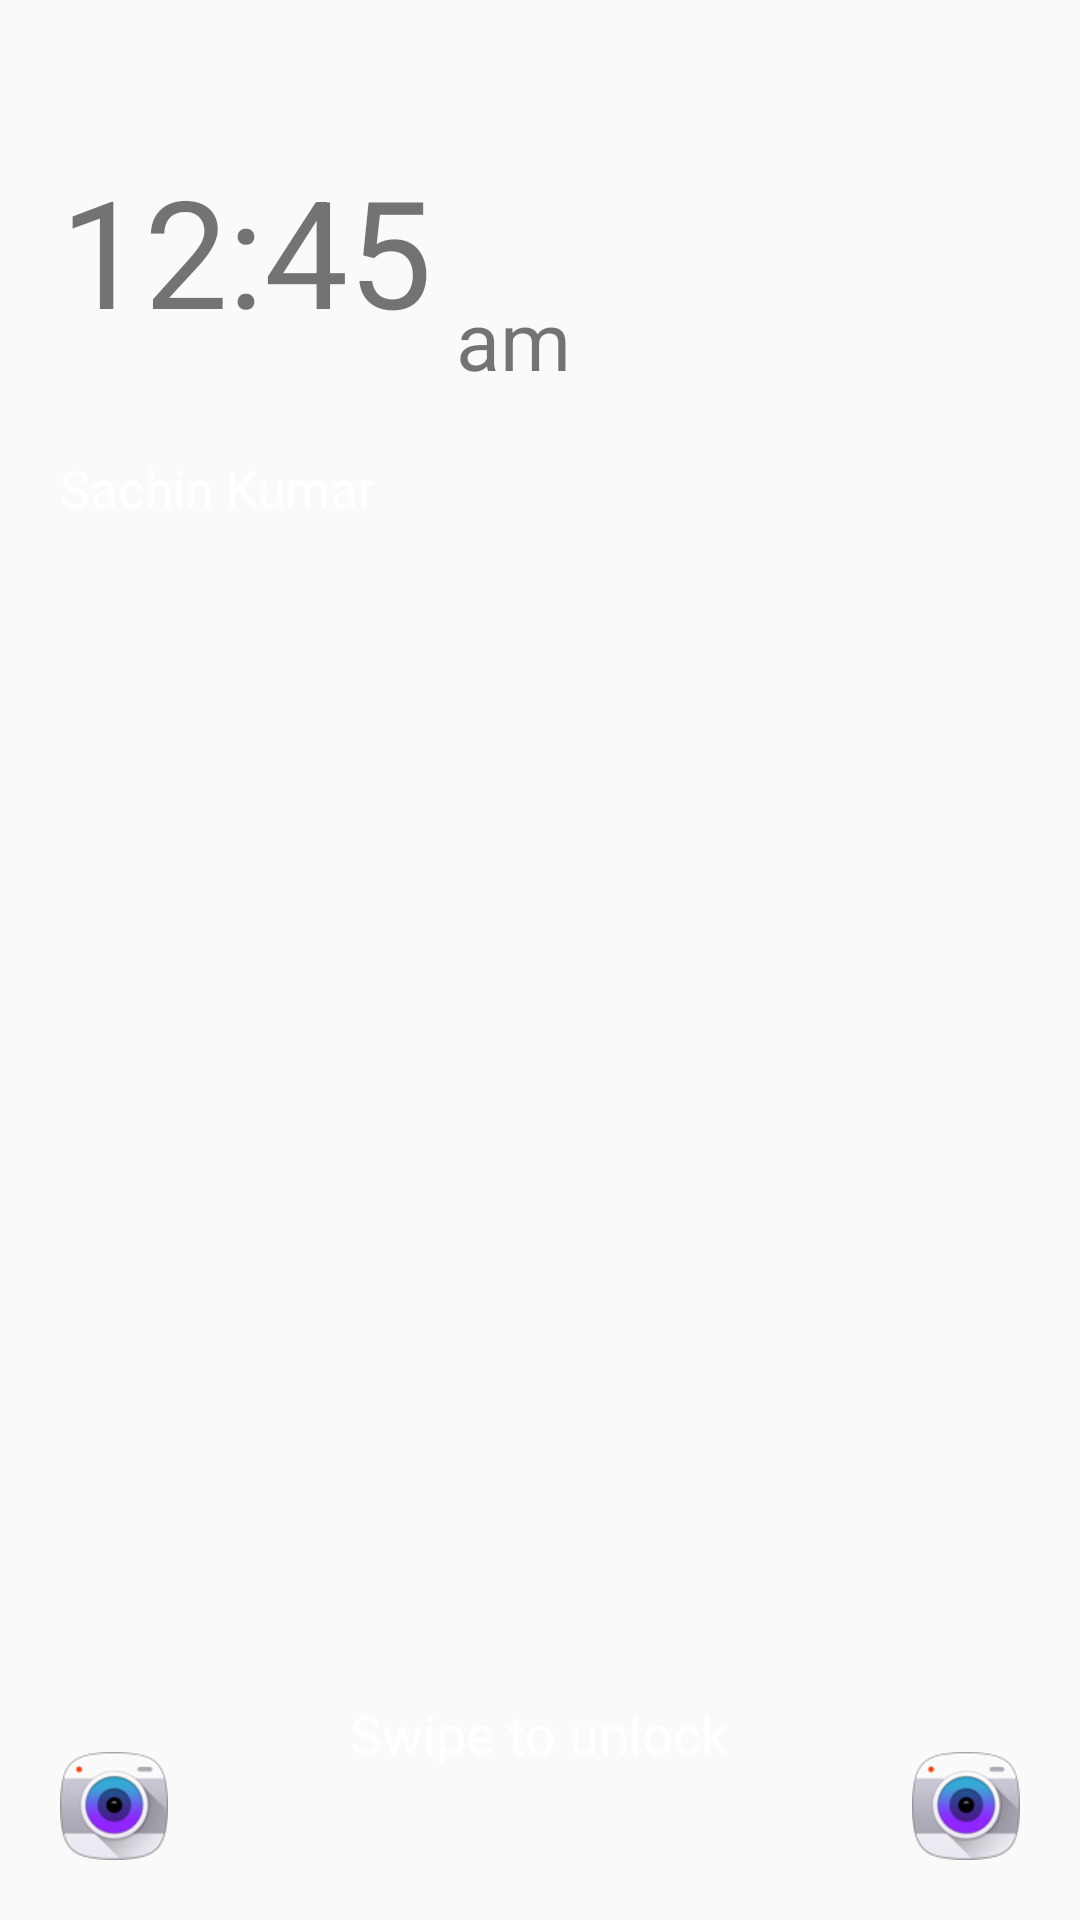

This screen was rendered from an Android layout file. Write that file and the resources it references.
<!-- AndroidManifest.xml: activity theme AppTheme -->
<!-- res/layout/activity_main.xml -->
<?xml version="1.0" encoding="utf-8"?>

<RelativeLayout xmlns:android="http://schemas.android.com/apk/res/android"
    xmlns:tools="http://schemas.android.com/tools"
    android:id="@+id/mainLayout"
    android:layout_width="match_parent"
    android:layout_height="match_parent"
    tools:context="com.sachin.slock.MainActivity">

    <RelativeLayout
        android:layout_marginLeft="20dp"
        android:id="@+id/time_layout"
        android:layout_width="match_parent"
        android:layout_height="wrap_content"
        android:layout_marginTop="@dimen/top_margin">
        <TextView
            android:text="12:45"
            android:id="@+id/time"
            android:textSize="50dp"
            android:layout_width="wrap_content"
            android:layout_height="wrap_content"/>
        <TextView
            android:text="am"
            android:id="@+id/am_pm"
            android:layout_marginLeft="8dp"
            android:layout_marginTop="45dp"
            android:textSize="27dp"
            android:layout_toRightOf="@id/time"
            android:layout_width="wrap_content"
            android:layout_height="wrap_content" />
        <TextView
            android:layout_centerVertical="true"
            android:id="@+id/date"
            android:layout_below="@id/time"
            android:layout_marginTop="12dp"
            android:textSize="17dp"
            android:layout_marginLeft="10dp"
            android:layout_width="wrap_content"
            android:layout_height="wrap_content" />
        <TextView
            android:id="@+id/owner_name"
            android:text="Sachin Kumar"
            android:textSize="17dp"
            android:layout_centerVertical="true"
            android:textColor="#ffffff"
            android:layout_below="@id/date"
            android:layout_width="wrap_content"
            android:layout_height="wrap_content" />
    </RelativeLayout>

    <TextView
        android:id="@+id/charging_text"
        android:textSize="16dp"
        android:layout_below="@id/time_layout"
        android:layout_centerHorizontal="true"
        android:layout_width="wrap_content"
        android:layout_height="wrap_content" />

    <TextView
        android:textColor="#ffffff"
        android:id="@+id/swipe_text"
        android:text="@string/unlock_hint"
        android:layout_alignParentBottom="true"
        android:layout_centerHorizontal="true"
        android:textSize="18dp"
        android:layout_marginBottom="50dp"
        android:layout_width="wrap_content"
        android:layout_height="wrap_content" />

    <ImageButton
        android:id="@+id/ib_phone"
        android:background="@drawable/camera"
        android:layout_marginBottom="20dp"
        android:layout_marginLeft="20dp"
        android:layout_width="wrap_content"
        android:layout_height="wrap_content"
        android:layout_alignParentBottom="true"
        android:layout_alignParentLeft="true"/>

    <ImageButton
        android:background="@drawable/camera"
        android:id="@+id/ib_camera"
        android:layout_marginRight="20dp"
        android:layout_marginBottom="20dp"
        android:layout_alignParentRight="true"
        android:layout_alignParentBottom="true"
        android:layout_width="wrap_content"
        android:layout_height="wrap_content" />
</RelativeLayout>
<!-- resources referenced by this layout -->
<resources>
  <dimen name="top_margin">50dp</dimen>
  <!-- drawable camera: png bitmap (drawable-xhdpi, 10499 bytes) -->
  <string name="unlock_hint">Swipe to unlock</string>
  <style name="AppTheme" parent="android:Theme.Material.Light.DarkActionBar">
          
          <item name="android:colorAccent">@color/colorAccent</item>
          <item name="android:colorPrimary">@color/colorPrimary</item>
          <item name="android:colorPrimaryDark">@color/colorPrimaryDark</item>
      </style>
  <color name="colorAccent">#ffca28</color>
  <color name="colorPrimary">#00bfa5</color>
  <color name="colorPrimaryDark">#009688</color>
</resources>
